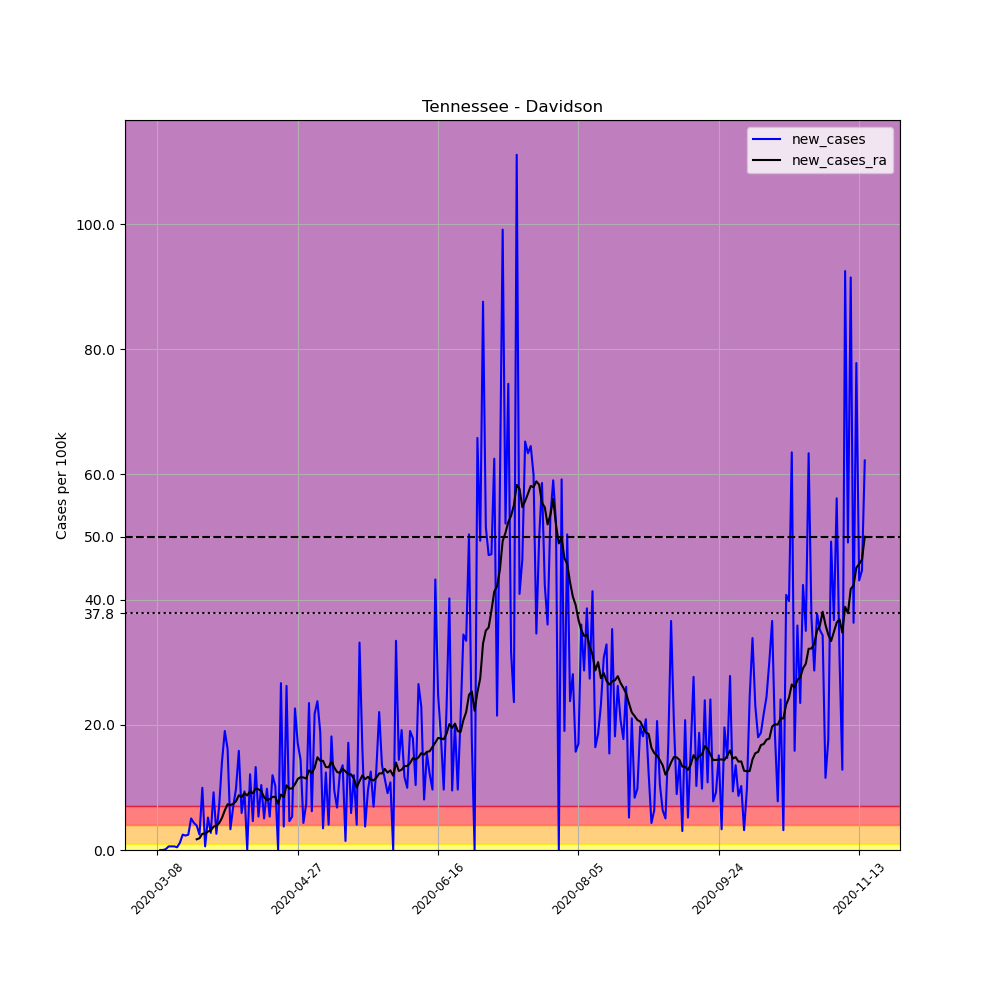

Values plotted in this chart, from the file beside it:
, date, county, state, fips, cases, deaths, COUNTY, STNAME, CTYNAME, POPESTIMATE2019, per_100k, new_cases, new_cases_ra
28060, 2020-03-08, Davidson, Tennessee, 47037, 1, 0, 37, Tennessee, Davidson, 694144, 0.1441, , 
28061, 2020-03-09, Davidson, Tennessee, 47037, 1, 0, 37, Tennessee, Davidson, 694144, 0.1441, 0.0, 
28062, 2020-03-10, Davidson, Tennessee, 47037, 1, 0, 37, Tennessee, Davidson, 694144, 0.1441, 0.0, 
28063, 2020-03-11, Davidson, Tennessee, 47037, 2, 0, 37, Tennessee, Davidson, 694144, 0.2881, 0.1441, 
28064, 2020-03-12, Davidson, Tennessee, 47037, 6, 0, 37, Tennessee, Davidson, 694144, 0.8644, 0.5762, 
28065, 2020-03-13, Davidson, Tennessee, 47037, 10, 0, 37, Tennessee, Davidson, 694144, 1.441, 0.5762, 
28066, 2020-03-14, Davidson, Tennessee, 47037, 14, 0, 37, Tennessee, Davidson, 694144, 2.017, 0.5762, 
28067, 2020-03-15, Davidson, Tennessee, 47037, 17, 0, 37, Tennessee, Davidson, 694144, 2.449, 0.4322, 
28068, 2020-03-16, Davidson, Tennessee, 47037, 25, 0, 37, Tennessee, Davidson, 694144, 3.602, 1.152, 
28069, 2020-03-17, Davidson, Tennessee, 47037, 42, 0, 37, Tennessee, Davidson, 694144, 6.051, 2.449, 
28070, 2020-03-18, Davidson, Tennessee, 47037, 58, 0, 37, Tennessee, Davidson, 694144, 8.356, 2.305, 
28071, 2020-03-19, Davidson, Tennessee, 47037, 75, 0, 37, Tennessee, Davidson, 694144, 10.8, 2.449, 
28072, 2020-03-20, Davidson, Tennessee, 47037, 110, 0, 37, Tennessee, Davidson, 694144, 15.85, 5.042, 
28073, 2020-03-21, Davidson, Tennessee, 47037, 140, 2, 37, Tennessee, Davidson, 694144, 20.17, 4.322, 
28074, 2020-03-22, Davidson, Tennessee, 47037, 167, 2, 37, Tennessee, Davidson, 694144, 24.06, 3.89, 1.708
28075, 2020-03-23, Davidson, Tennessee, 47037, 184, 2, 37, Tennessee, Davidson, 694144, 26.51, 2.449, 1.883
28076, 2020-03-24, Davidson, Tennessee, 47037, 253, 2, 37, Tennessee, Davidson, 694144, 36.45, 9.94, 2.593
28077, 2020-03-25, Davidson, Tennessee, 47037, 257, 2, 37, Tennessee, Davidson, 694144, 37.02, 0.5762, 2.624
28078, 2020-03-26, Davidson, Tennessee, 47037, 293, 2, 37, Tennessee, Davidson, 694144, 42.21, 5.186, 2.953
28079, 2020-03-27, Davidson, Tennessee, 47037, 312, 2, 37, Tennessee, Davidson, 694144, 44.95, 2.737, 3.108
28080, 2020-03-28, Davidson, Tennessee, 47037, 376, 2, 37, Tennessee, Davidson, 694144, 54.17, 9.22, 3.725
28081, 2020-03-29, Davidson, Tennessee, 47037, 394, 2, 37, Tennessee, Davidson, 694144, 56.76, 2.593, 3.879
28082, 2020-03-30, Davidson, Tennessee, 47037, 443, 3, 37, Tennessee, Davidson, 694144, 63.82, 7.059, 4.301
28083, 2020-03-31, Davidson, Tennessee, 47037, 541, 3, 37, Tennessee, Davidson, 694144, 77.94, 14.12, 5.135
28084, 2020-04-01, Davidson, Tennessee, 47037, 673, 4, 37, Tennessee, Davidson, 694144, 96.95, 19.02, 6.328
28085, 2020-04-02, Davidson, Tennessee, 47037, 785, 5, 37, Tennessee, Davidson, 694144, 113.1, 16.13, 7.306
28086, 2020-04-03, Davidson, Tennessee, 47037, 808, 6, 37, Tennessee, Davidson, 694144, 116.4, 3.313, 7.183
28087, 2020-04-04, Davidson, Tennessee, 47037, 856, 6, 37, Tennessee, Davidson, 694144, 123.3, 6.915, 7.368
28088, 2020-04-05, Davidson, Tennessee, 47037, 924, 6, 37, Tennessee, Davidson, 694144, 133.1, 9.796, 7.79
28089, 2020-04-06, Davidson, Tennessee, 47037, 1034, 7, 37, Tennessee, Davidson, 694144, 149, 15.85, 8.747
28090, 2020-04-07, Davidson, Tennessee, 47037, 1075, 9, 37, Tennessee, Davidson, 694144, 154.9, 5.907, 8.459
28091, 2020-04-08, Davidson, Tennessee, 47037, 1140, 13, 37, Tennessee, Davidson, 694144, 164.2, 9.364, 9.086
28092, 2020-04-09, Davidson, Tennessee, 47037, 1140, 13, 37, Tennessee, Davidson, 694144, 164.2, 0.0, 8.716
28093, 2020-04-10, Davidson, Tennessee, 47037, 1224, 13, 37, Tennessee, Davidson, 694144, 176.3, 12.1, 9.385
28094, 2020-04-11, Davidson, Tennessee, 47037, 1256, 13, 37, Tennessee, Davidson, 694144, 180.9, 4.61, 9.055
28095, 2020-04-12, Davidson, Tennessee, 47037, 1348, 13, 37, Tennessee, Davidson, 694144, 194.2, 13.25, 9.817
28096, 2020-04-13, Davidson, Tennessee, 47037, 1385, 16, 37, Tennessee, Davidson, 694144, 199.5, 5.33, 9.693
28097, 2020-04-14, Davidson, Tennessee, 47037, 1457, 18, 37, Tennessee, Davidson, 694144, 209.9, 10.37, 9.426
28098, 2020-04-15, Davidson, Tennessee, 47037, 1492, 18, 37, Tennessee, Davidson, 694144, 214.9, 5.042, 8.428
28099, 2020-04-16, Davidson, Tennessee, 47037, 1560, 19, 37, Tennessee, Davidson, 694144, 224.7, 9.796, 7.975
28100, 2020-04-17, Davidson, Tennessee, 47037, 1597, 20, 37, Tennessee, Davidson, 694144, 230.1, 5.33, 8.119
28101, 2020-04-18, Davidson, Tennessee, 47037, 1680, 20, 37, Tennessee, Davidson, 694144, 242, 11.96, 8.479
28102, 2020-04-19, Davidson, Tennessee, 47037, 1751, 20, 37, Tennessee, Davidson, 694144, 252.3, 10.23, 8.51
28103, 2020-04-20, Davidson, Tennessee, 47037, 1751, 20, 37, Tennessee, Davidson, 694144, 252.3, 0.0, 7.378
28104, 2020-04-21, Davidson, Tennessee, 47037, 1936, 22, 37, Tennessee, Davidson, 694144, 278.9, 26.65, 8.86
28105, 2020-04-22, Davidson, Tennessee, 47037, 1962, 22, 37, Tennessee, Davidson, 694144, 282.7, 3.746, 8.459
28106, 2020-04-23, Davidson, Tennessee, 47037, 2144, 22, 37, Tennessee, Davidson, 694144, 308.9, 26.22, 10.33
28107, 2020-04-24, Davidson, Tennessee, 47037, 2176, 22, 37, Tennessee, Davidson, 694144, 313.5, 4.61, 9.796
28108, 2020-04-25, Davidson, Tennessee, 47037, 2213, 22, 37, Tennessee, Davidson, 694144, 318.8, 5.33, 9.848
28109, 2020-04-26, Davidson, Tennessee, 47037, 2370, 23, 37, Tennessee, Davidson, 694144, 341.4, 22.62, 10.52
28110, 2020-04-27, Davidson, Tennessee, 47037, 2488, 25, 37, Tennessee, Davidson, 694144, 358.4, 17, 11.35
28111, 2020-04-28, Davidson, Tennessee, 47037, 2588, 25, 37, Tennessee, Davidson, 694144, 372.8, 14.41, 11.64
28112, 2020-04-29, Davidson, Tennessee, 47037, 2618, 25, 37, Tennessee, Davidson, 694144, 377.2, 4.322, 11.59
28113, 2020-04-30, Davidson, Tennessee, 47037, 2669, 28, 37, Tennessee, Davidson, 694144, 384.5, 7.347, 11.41
28114, 2020-05-01, Davidson, Tennessee, 47037, 2832, 28, 37, Tennessee, Davidson, 694144, 408, 23.48, 12.71
28115, 2020-05-02, Davidson, Tennessee, 47037, 2875, 28, 37, Tennessee, Davidson, 694144, 414.2, 6.195, 12.3
28116, 2020-05-03, Davidson, Tennessee, 47037, 3026, 28, 37, Tennessee, Davidson, 694144, 435.9, 21.75, 13.12
28117, 2020-05-04, Davidson, Tennessee, 47037, 3191, 29, 37, Tennessee, Davidson, 694144, 459.7, 23.77, 14.82
28118, 2020-05-05, Davidson, Tennessee, 47037, 3322, 32, 37, Tennessee, Davidson, 694144, 478.6, 18.87, 14.26
28119, 2020-05-06, Davidson, Tennessee, 47037, 3346, 33, 37, Tennessee, Davidson, 694144, 482, 3.457, 14.24
... 193 more rows
